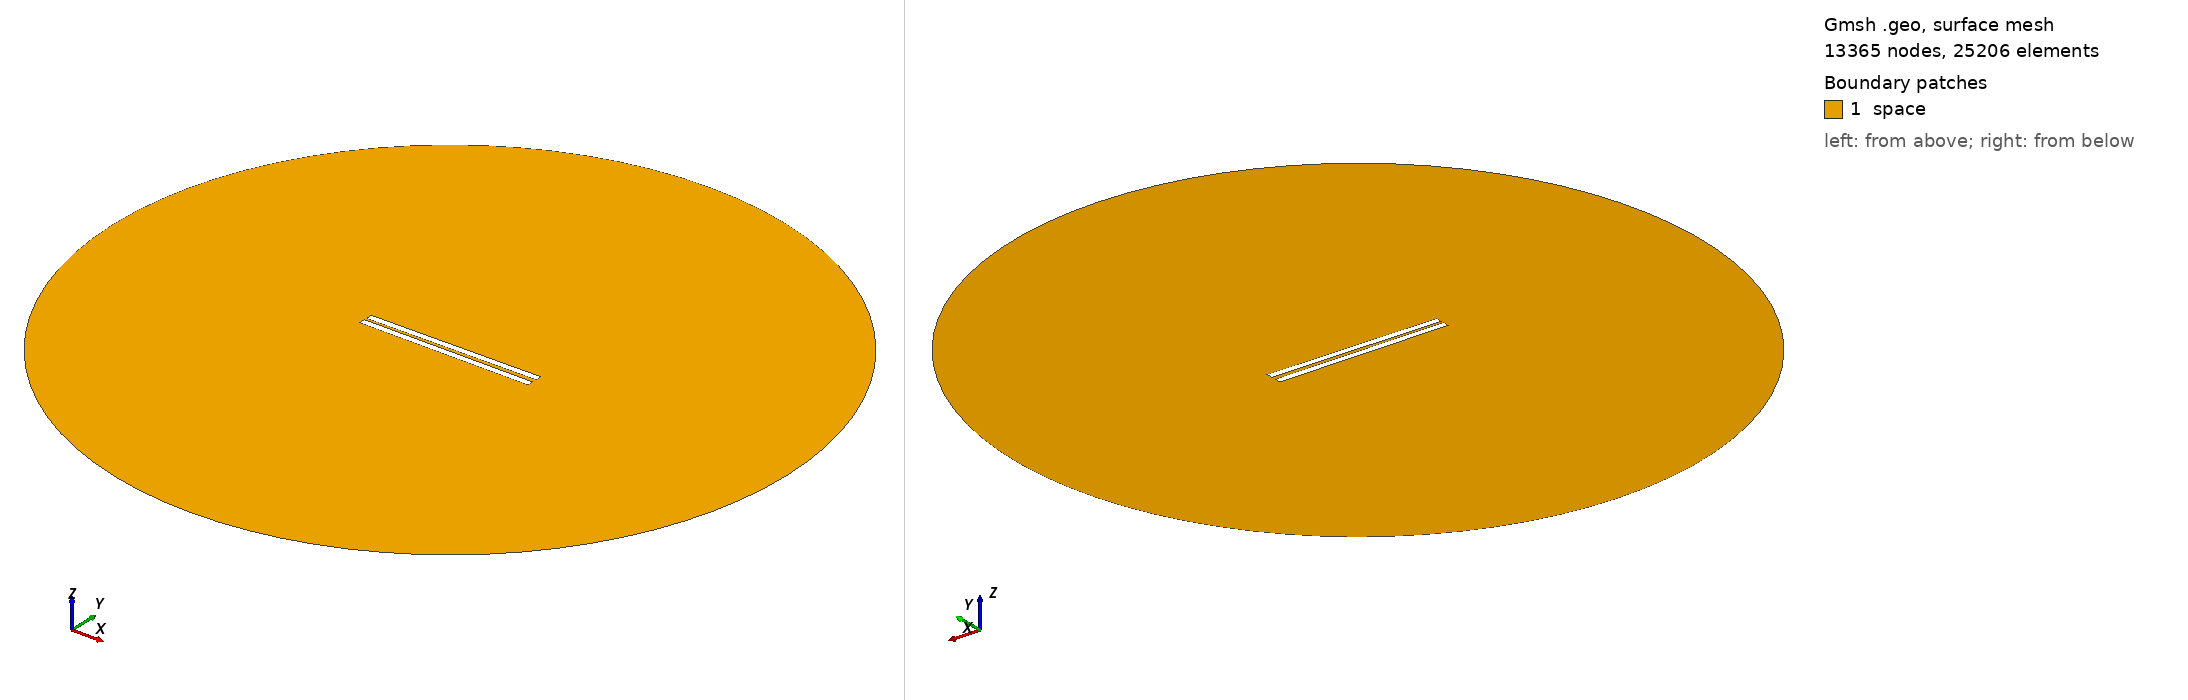

Gmsh geometry script, surface-meshed: 13365 nodes, 25206 surface elements. Boundary patches (legend numbers): 1 space. Left view from above one corner, right view from below the opposite corner. Legend entries are the model's physical surfaces. The drawing asked Gmsh for element sizes between 1% and 20% of the model's largest extent; the script's own settings can give other sizes.

=== 53.geo (drawn) ===
// Set the geometry kernel
SetFactory("OpenCASCADE");

//---------------------------------------
// Rectangles
//---------------------------------------

// Rectangle 1 (top)
Point(1) = {-49.9, 1.0277777777777777, 0, 1.0};
Point(2) = {49.9, 1.0277777777777777, 0, 1.0};
Point(3) = {49.9, 4.8277777777777775, 0, 1.0};
Point(4) = {-49.9, 4.8277777777777775, 0, 1.0};

Line(1) = {1, 2};
Line(2) = {2, 3};
Line(3) = {3, 4};
Line(4) = {4, 1};

Line Loop(1) = {1, 2, 3, 4};
Plane Surface(1) = {1};

Rotate { {0, 0, 1}, {0,  1.0277777777777777,  0}, 0.01 } {
  Surface{1};
}

// Rectangle 2 (bottom)
Point(5) = {-49.9, -1.0277777777777777, 0, 1.0};
Point(6) = {49.9, -1.0277777777777777, 0, 1.0};
Point(7) = {49.9, -4.8277777777777775, 0, 1.0};
Point(8) = {-49.9, -4.8277777777777775, 0, 1.0};

Line(5) = {5, 6};
Line(6) = {6, 7};
Line(7) = {7, 8};
Line(8) = {8, 5};

Line Loop(2) = {5, 6, 7, 8};
Plane Surface(2) = {2}; 


//---------------------------------------
// Circle
//---------------------------------------

// Define points
Point(9) = {0, 0, 0};        // Center
Point(10) = {200, 0, 0};     // Start point
Point(11) = {0, 200, 0};     // 90 degrees
Point(12) = {-200, 0, 0};    // 180 degrees
Point(13) = {0, -200, 0};    // 270 degrees

// Define circle arcs (each needs start, center, end)
Circle(9) = {10, 9, 11};
Circle(10) = {11, 9, 12};
Circle(11) = {12, 9, 13};
Circle(12) = {13, 9, 10};

// Define curve loop and surface if needed
Curve Loop(3) = {9, 10, 11, 12};
Surface(3) = {3};

// Subtract Rectangles from Circle
BooleanDifference{ Surface{3}; Delete; }{ Surface{1}; Surface{2}; Delete; }

//---------------------------------------
// Transfinite Lines and Surface
//---------------------------------------
r = 7;
Transfinite Line {1, 3} = 50*r Using Progression 1;
Transfinite Line {2, 4} = 2*r Using Progression 1;
Transfinite Line {5, 7} = 50*r Using Progression 1;
Transfinite Line {6, 8} = 2*r Using Progression 1;
Transfinite Line {9, 10, 11, 12} = 20 Using Progression 1;

//---------------------------------------
// Define Physical Groups
//---------------------------------------                

//--- Physical Curves
// Physical groups for boundaries
Physical Line("force_segment", 10) = {1};
Physical Line("upper_plate", 11) = {2, 3, 4};
Physical Line("lower_plate", 12) = {5, 6, 7, 8};
Physical Line("boundary", 20) = {9, 10, 11, 12};

//--- Physical Surfaces
Physical Surface("space", 30) = {3};

//---------------------------------------
// 6. Generate the Mesh
//---------------------------------------
Mesh 2;  // 2D mesh generation
